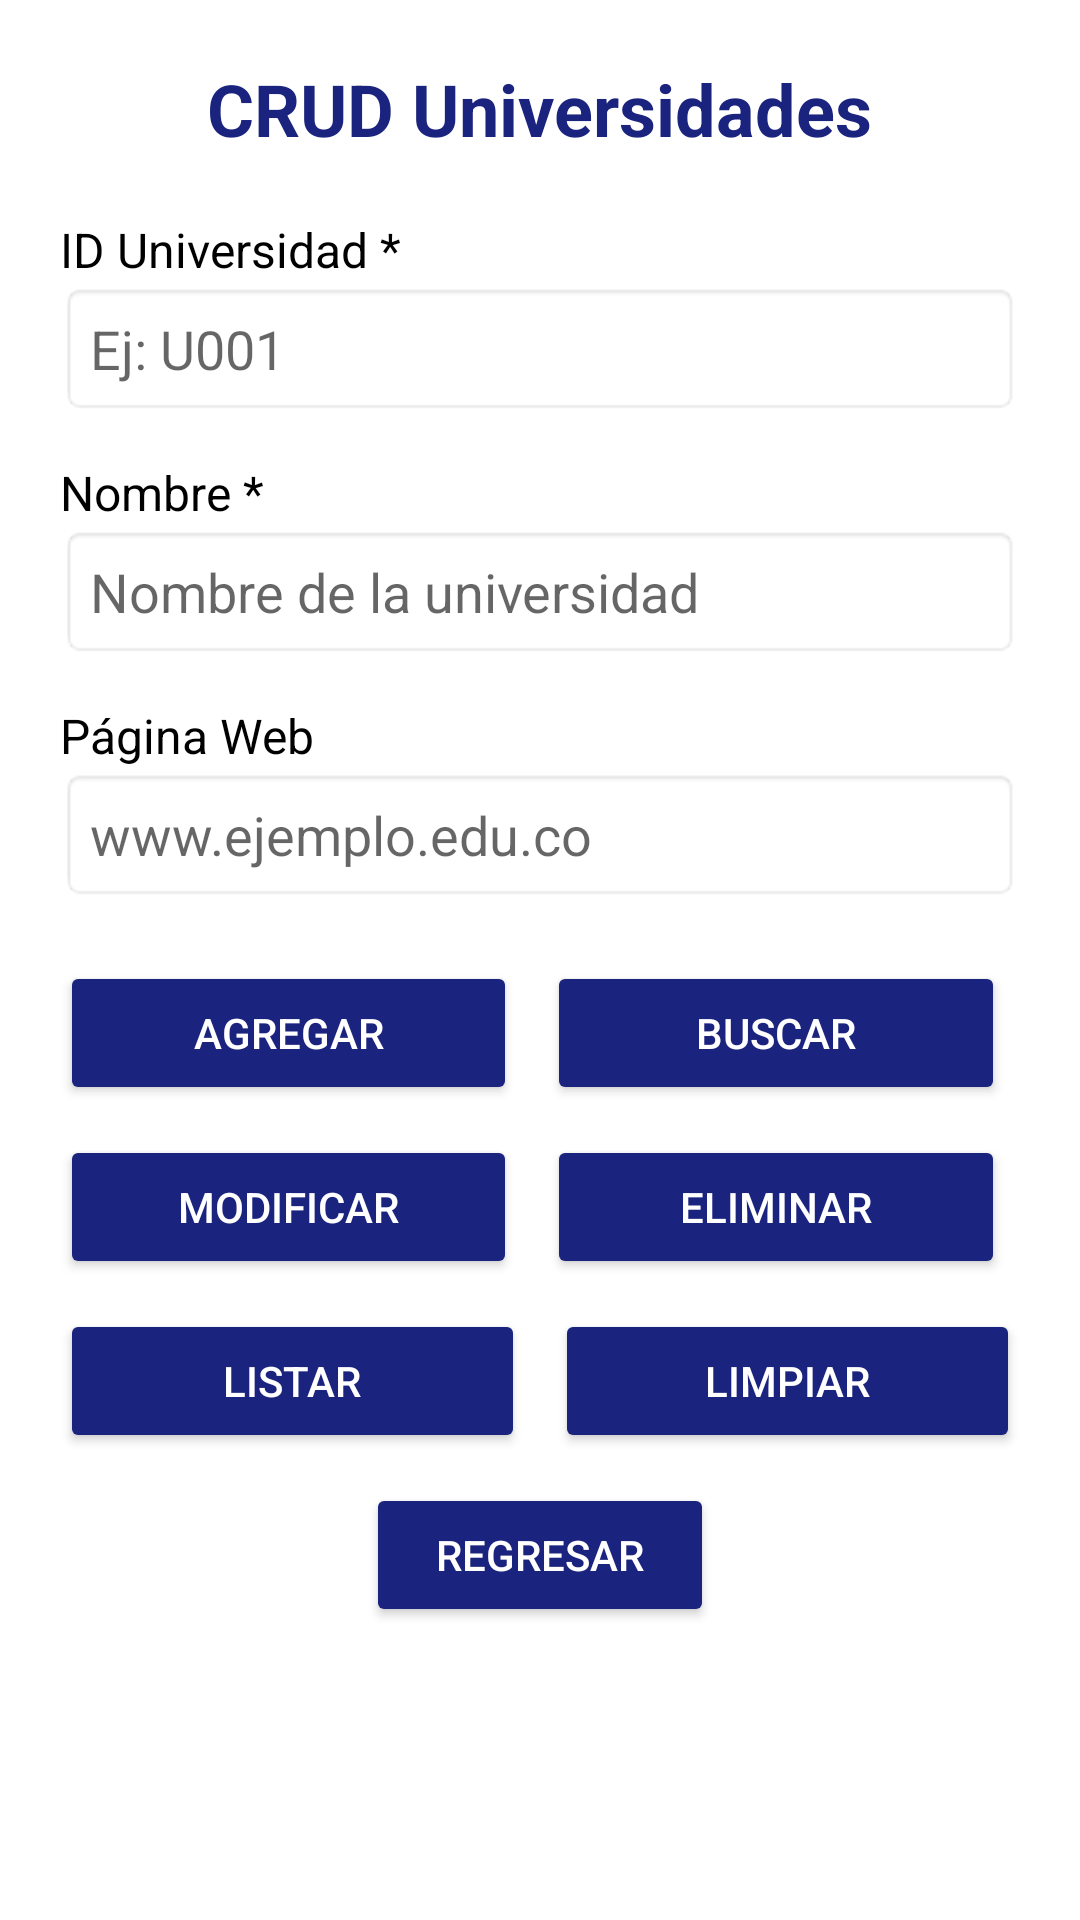

Here is an Android app screen rendered from its layout file. Give the layout XML and the strings, colors and styles it references.
<!-- AndroidManifest.xml: application theme Theme.NotasDocente -->
<!-- res/layout/layout_actividad_crud_universidad.xml -->
<?xml version="1.0" encoding="utf-8"?>
<LinearLayout xmlns:android="http://schemas.android.com/apk/res/android"
    android:layout_width="match_parent"
    android:layout_height="match_parent"
    android:orientation="vertical"
    android:padding="20dp"
    android:gravity="center_horizontal"
    android:background="#FFFFFF">

    
    <TextView
        android:layout_width="wrap_content"
        android:layout_height="wrap_content"
        android:text="CRUD Universidades"
        android:textSize="24sp"
        android:textStyle="bold"
        android:textColor="#1A237E"
        android:layout_marginBottom="20dp" />

    
    <LinearLayout
        android:layout_width="match_parent"
        android:layout_height="wrap_content"
        android:orientation="vertical"
        android:layout_marginBottom="15dp">

        <TextView
            android:layout_width="wrap_content"
            android:layout_height="wrap_content"
            android:text="ID Universidad *"
            android:textSize="16sp"
            android:textColor="#000000" />

        <EditText
            android:id="@+id/campoId"
            android:layout_width="match_parent"
            android:layout_height="wrap_content"
            android:hint="Ej: U001"
            android:inputType="textCapCharacters"
            android:background="@android:drawable/editbox_background"
            android:padding="10dp" />
    </LinearLayout>

    
    <LinearLayout
        android:layout_width="match_parent"
        android:layout_height="wrap_content"
        android:orientation="vertical"
        android:layout_marginBottom="15dp">

        <TextView
            android:layout_width="wrap_content"
            android:layout_height="wrap_content"
            android:text="Nombre *"
            android:textSize="16sp"
            android:textColor="#000000" />

        <EditText
            android:id="@+id/campoNombre"
            android:layout_width="match_parent"
            android:layout_height="wrap_content"
            android:hint="Nombre de la universidad"
            android:inputType="textCapWords"
            android:background="@android:drawable/editbox_background"
            android:padding="10dp" />
    </LinearLayout>

    
    <LinearLayout
        android:layout_width="match_parent"
        android:layout_height="wrap_content"
        android:orientation="vertical"
        android:layout_marginBottom="20dp">

        <TextView
            android:layout_width="wrap_content"
            android:layout_height="wrap_content"
            android:text="Página Web"
            android:textSize="16sp"
            android:textColor="#000000" />

        <EditText
            android:id="@+id/campoWww"
            android:layout_width="match_parent"
            android:layout_height="wrap_content"
            android:hint="www.ejemplo.edu.co"
            android:inputType="textUri"
            android:background="@android:drawable/editbox_background"
            android:padding="10dp" />
    </LinearLayout>

    
    <LinearLayout
        android:layout_width="match_parent"
        android:layout_height="wrap_content"
        android:orientation="horizontal"
        android:layout_marginBottom="10dp"
        android:gravity="center_horizontal">

        <Button
            android:id="@+id/btnAgregar"
            android:layout_width="0dp"
            android:layout_height="wrap_content"
            android:layout_weight="1"
            android:layout_marginEnd="5dp"
            android:text="Agregar"
            android:onClick="agregarUniversidad"
            android:backgroundTint="#1A237E"
            android:textColor="#FFFFFF" />

        <Button
            android:id="@+id/btnBuscar"
            android:layout_width="0dp"
            android:layout_height="wrap_content"
            android:layout_weight="1"
            android:layout_marginStart="5dp"
            android:layout_marginEnd="5dp"
            android:text="Buscar"
            android:onClick="buscarUniversidad"
            android:backgroundTint="#1A237E"
            android:textColor="#FFFFFF" />
    </LinearLayout>

    
    <LinearLayout
        android:layout_width="match_parent"
        android:layout_height="wrap_content"
        android:orientation="horizontal"
        android:layout_marginBottom="10dp"
        android:gravity="center_horizontal">

        <Button
            android:id="@+id/btnModificar"
            android:layout_width="0dp"
            android:layout_height="wrap_content"
            android:layout_weight="1"
            android:layout_marginEnd="5dp"
            android:text="Modificar"
            android:onClick="modificarUniversidad"
            android:backgroundTint="#1A237E"
            android:textColor="#FFFFFF" />

        <Button
            android:id="@+id/btnEliminar"
            android:layout_width="0dp"
            android:layout_height="wrap_content"
            android:layout_weight="1"
            android:layout_marginStart="5dp"
            android:layout_marginEnd="5dp"
            android:text="Eliminar"
            android:onClick="eliminarUniversidad"
            android:backgroundTint="#1A237E"
            android:textColor="#FFFFFF" />
    </LinearLayout>

    
    <LinearLayout
        android:layout_width="match_parent"
        android:layout_height="wrap_content"
        android:orientation="horizontal"
        android:layout_marginBottom="10dp"
        android:gravity="center_horizontal">

        <Button
            android:id="@+id/btnListar"
            android:layout_width="0dp"
            android:layout_height="wrap_content"
            android:layout_weight="1"
            android:layout_marginEnd="5dp"
            android:text="Listar"
            android:onClick="listarUniversidades"
            android:backgroundTint="#1A237E"
            android:textColor="#FFFFFF" />

        <Button
            android:id="@+id/btnLimpiar"
            android:layout_width="0dp"
            android:layout_height="wrap_content"
            android:layout_weight="1"
            android:layout_marginStart="5dp"
            android:text="Limpiar"
            android:onClick="limpiarCampos"
            android:backgroundTint="#1A237E"
            android:textColor="#FFFFFF" />
    </LinearLayout>

    
    <Button
        android:id="@+id/btnRegresarCrudUniversidad"
        android:layout_width="116dp"
        android:layout_height="wrap_content"
        android:layout_gravity="center_horizontal"
        android:backgroundTint="#1A237E"
        android:text="Regresar"
        android:textColor="#FFFFFF"
        android:onClick="regresar" />

</LinearLayout>
<!-- resources referenced by this layout -->
<resources>
  <style name="Theme.NotasDocente" parent="Theme.MaterialComponents.DayNight.NoActionBar">
          
          <item name="colorPrimary">@color/purple_500</item>
          <item name="colorPrimaryVariant">@color/purple_700</item>
          <item name="colorOnPrimary">@color/white</item>
          
          <item name="colorSecondary">@color/teal_200</item>
          <item name="colorSecondaryVariant">@color/teal_700</item>
          <item name="colorOnSecondary">@color/black</item>
          
          <item name="android:statusBarColor">?attr/colorPrimaryVariant</item>
          
      </style>
  <!-- not gathered from this repository: default colours our renderer supplied (Android Studio template values) -->
  <color name="purple_500">#FF6200EE</color>
  <color name="purple_700">#FF3700B3</color>
  <color name="teal_200">#FF03DAC5</color>
  <color name="teal_700">#FF018786</color>
  <color name="black">#FF000000</color>
  <color name="white">#FFFFFFFF</color>
</resources>
